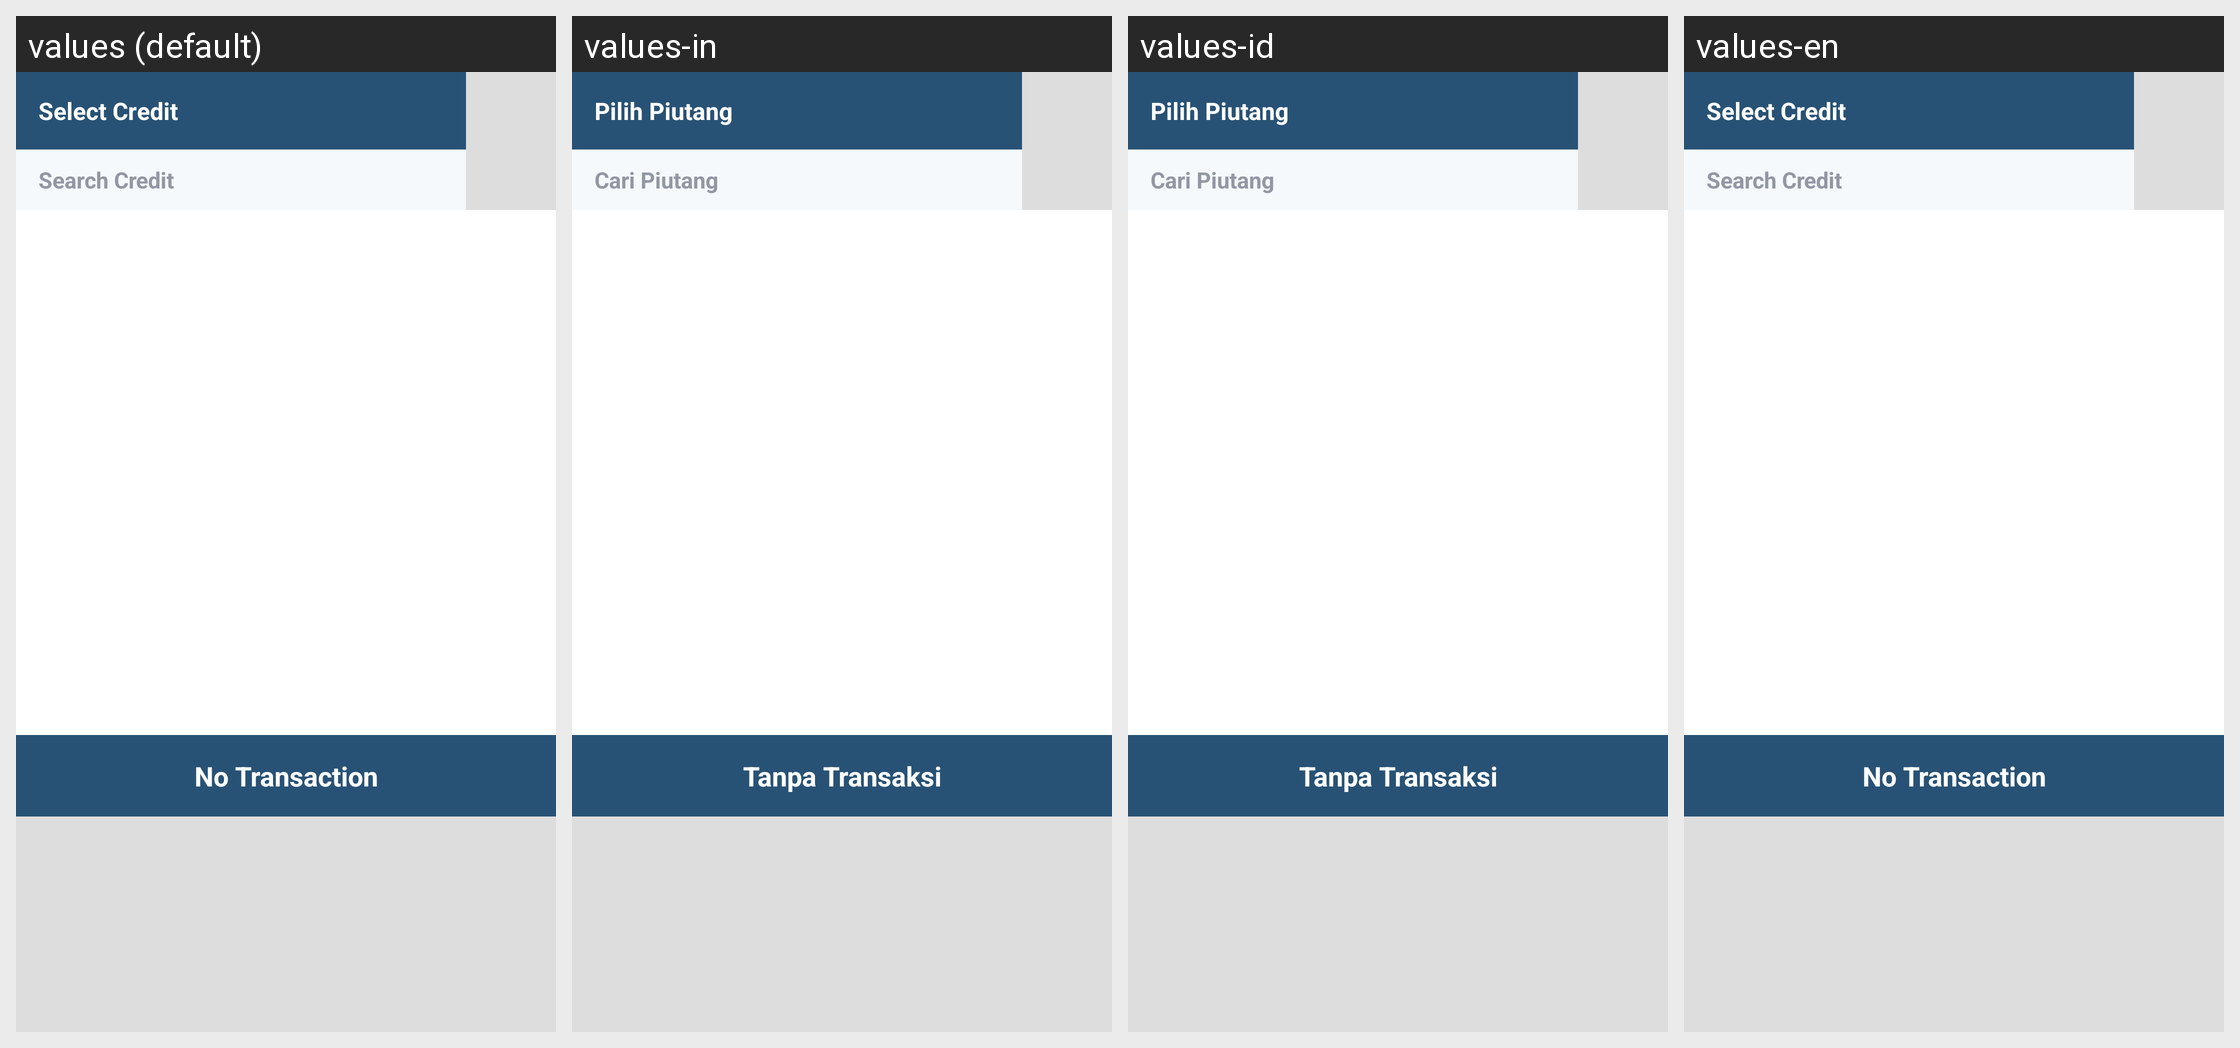

This grid shows one Android layout under several languages. Give, for every string resource on the screen, its name, the default text and each shown locale's text.
Android screen res/layout/popup_credit_fragment.xml rendered under 4 locales, left to right: values (default), values-in, values-id, values-en. Device: Nexus 5 (rendered at 1080×1920; each locale shown at half size, 540×960, under a caption strip naming it); theme app_theme.
Strings drawn on this screen, with the default value and each locale's value (text and hints the layout hard-codes, and strings that could not be matched under every locale, appear in the picture but are not listed):

select_credit
  values: Select Credit
  values-in: Pilih Piutang
  values-id: Pilih Piutang
  values-en: Select Credit

search_credit
  values: Search Credit
  values-in: Cari Piutang
  values-id: Cari Piutang
  values-en: Search Credit

no_transaction
  values: No Transaction
  values-in: Tanpa Transaksi
  values-id: Tanpa Transaksi
  values-en: No Transaction
